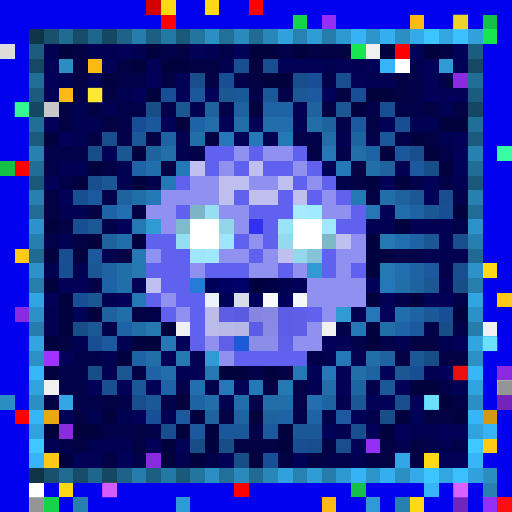
t = 0.00 s
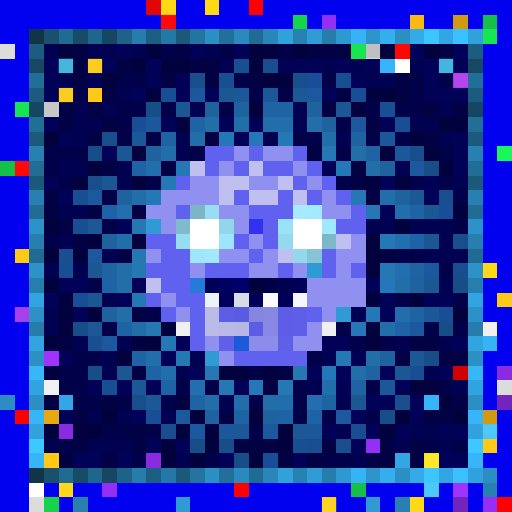
t = 0.34 s
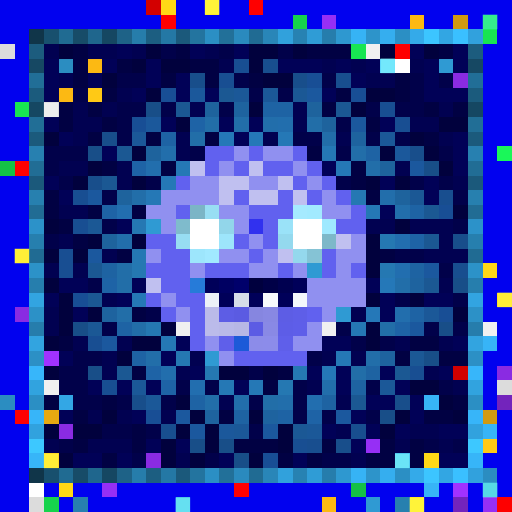
t = 0.69 s
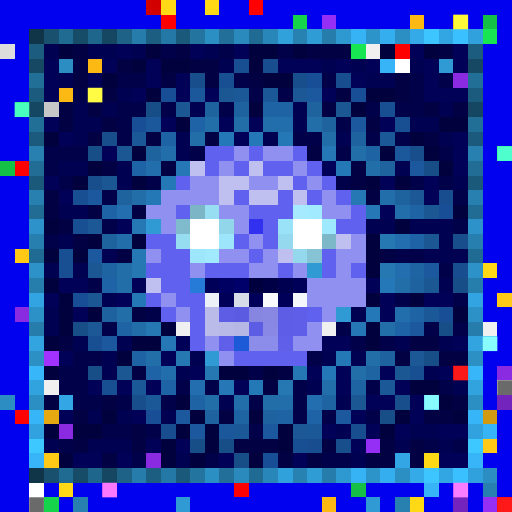
t = 1.03 s
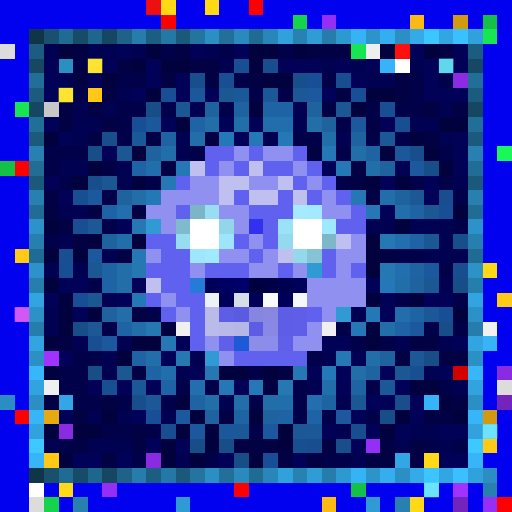
t = 1.37 s
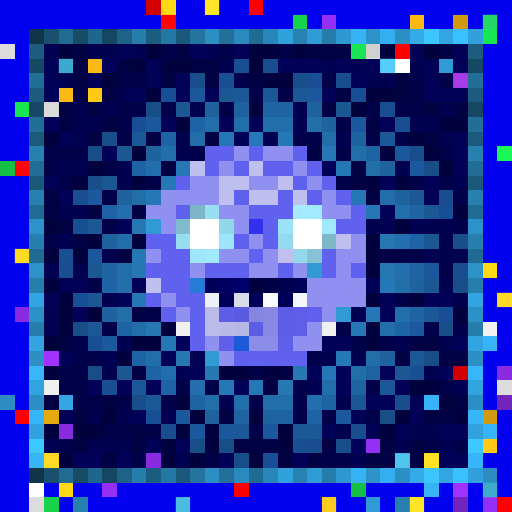
t = 1.72 s

The animated SVG that drew these frames (rendered in a browser with its animation timeline set to each time). Animation: 1 CSS @keyframes rule; one cycle of 2.06 s, repeats indefinitely.

<svg viewBox="0 0 35 35" shape-rendering="crispEdges" xmlns="http://www.w3.org/2000/svg"><style>@keyframes pop{0%,100%{opacity:0}18%{opacity:1}36%{opacity:0}}.a00{animation:pop 1.1s linear 0.00s infinite}.a01{animation:pop 1.1s linear -0.14s infinite}.a02{animation:pop 1.1s linear -0.28s infinite}.a03{animation:pop 1.1s linear -0.41s infinite}.a04{animation:pop 1.1s linear -0.55s infinite}.a05{animation:pop 1.1s linear -0.69s infinite}.a06{animation:pop 1.1s linear -0.83s infinite}.a07{animation:pop 1.1s linear -0.96s infinite}</style><rect width="35" height="35" fill="#0101ef"/><path fill="#d30000" d="M10 0h1v1H10zM31 25h1v1H31z"/><path fill="#ffd816" d="M11 0h1v1H11zM14 0h1v1H14zM33 18h1v1H33zM29 31h1v1H29zM4 33h1v1H4zM28 34h1v1H28z"/><path fill="#ff0000" d="M17 0h1v1H17zM11 1h1v1H11zM27 3h1v1H27zM16 33h1v1H16z"/><path fill="#16d34c" d="M20 1h1v1H20zM3 34h1v1H3z"/><path fill="#962ff5" d="M22 1h1v1H22zM25 30h1v1H25zM7 33h1v1H7zM33 34h1v1H33z"/><path fill="#fcb913" d="M28 1h1v1H28zM6 4h1v1H6zM4 6h1v1H4zM22 34h1v1H22z"/><path fill="#d19a10" d="M31 1h1v1H31zM33 28h1v1H33z"/><path fill="#14c146" d="M33 1h1v1H33zM0 11h1v1H0zM24 33h1v1H24z"/><path fill="#103549" d="M2 2h1v1H2zM2 32h1v1H2z"/><path fill="#18506e" d="M3 2h1v1H3zM3 32h1v1H3z"/><path fill="#206b92" d="M4 2h1v1H4zM4 32h1v1H4z"/><path fill="#174c68" d="M5 2h1v1H5zM5 32h1v1H5z"/><path fill="#1f668d" d="M6 2h1v1H6zM6 32h1v1H6z"/><path fill="#154762" d="M7 2h1v1H7zM2 7h1v1H2zM32 7h1v1H32zM7 32h1v1H7z"/><path fill="#1e6287" d="M8 2h1v1H8zM8 32h1v1H8z"/><path fill="#267dab" d="M9 2h1v1H9zM9 32h1v1H9z"/><path fill="#1c5e81" d="M10 2h1v1H10zM10 32h1v1H10z"/><path fill="#2478a5" d="M11 2h1v1H11zM11 32h1v1H11z"/><path fill="#1b597b" d="M12 2h1v1H12zM2 12h1v1H2zM32 12h1v1H32zM12 32h1v1H12z"/><path fill="#23749f" d="M13 2h1v1H13zM13 32h1v1H13z"/><path fill="#2b8fc4" d="M14 2h1v1H14zM27 2h1v1H27zM2 27h1v1H2zM32 27h1v1H32zM14 32h1v1H14zM27 32h1v1H27z"/><path fill="#227099" d="M15 2h1v1H15zM15 32h1v1H15z"/><path fill="#2a8abe" d="M16 2h1v1H16zM16 32h1v1H16z"/><path fill="#206b93" d="M17 2h1v1H17zM2 17h1v1H2zM32 17h1v1H32zM17 32h1v1H17z"/><path fill="#2986b8" d="M18 2h1v1H18zM18 32h1v1H18z"/><path fill="#31a1dc" d="M19 2h1v1H19zM19 32h1v1H19z"/><path fill="#2782b2" d="M20 2h1v1H20zM20 32h1v1H20z"/><path fill="#2f9cd6" d="M21 2h1v1H21zM21 32h1v1H21z"/><path fill="#267dac" d="M22 2h1v1H22zM2 22h1v1H2zM32 22h1v1H32zM22 32h1v1H22z"/><path fill="#2e98d0" d="M23 2h1v1H23zM23 32h1v1H23z"/><path fill="#36b3f5" d="M24 2h1v1H24zM24 32h1v1H24z"/><path fill="#2d94ca" d="M25 2h1v1H25zM25 32h1v1H25z"/><path fill="#35aeef" d="M26 2h1v1H26zM26 32h1v1H26z"/><path fill="#34aae9" d="M28 2h1v1H28zM28 32h1v1H28z"/><path fill="#3cc5ff" d="M29 2h1v1H29zM29 32h1v1H29z"/><path fill="#32a6e3" d="M30 2h1v1H30zM30 32h1v1H30z"/><path fill="#3ac0ff" d="M31 2h1v1H31zM31 32h1v1H31z"/><path fill="#31a1dd" d="M32 2h1v1H32zM32 32h1v1H32z"/><path fill="#18e552" d="M33 2h1v1H33zM24 3h1v1H24zM1 7h1v1H1z"/><path fill="#dcdcdc" d="M0 3h1v1H0zM34 26h1v1H34zM2 34h1v1H2z"/><path fill="#1c5c7e" d="M2 3h1v1H2zM32 3h1v1H32z"/><path fill="#010151" d="M3 3h1v1H3zM6 3h2v1H6zM9 3h1v1H9zM14 3h1v1H14zM15 4h1v1H15zM22 4h1v1H22zM24 4h1v1H24zM28 4h1v1H28zM4 5h1v1H4zM25 5h2v1H25zM8 6h1v1H8zM5 7h1v1H5zM7 7h1v1H7zM13 7h1v1H13zM20 7h1v1H20zM30 7h1v1H30zM5 8h2v1H5zM20 8h1v1H20zM28 8h2v1H28zM5 9h1v1H5zM12 9h1v1H12zM18 9h1v1H18zM23 9h1v1H23zM30 9h1v1H30zM12 10h1v1H12zM4 11h2v1H4zM8 11h1v1H8zM27 11h1v1H27zM8 12h1v1H8zM31 12h1v1H31zM4 14h2v1H4zM25 15h2v1H25zM28 15h3v1H28zM4 16h1v1H4zM30 16h1v1H30zM7 17h1v1H7zM29 17h3v1H29zM3 18h1v1H3zM5 18h1v1H5zM30 19h1v1H30zM7 20h1v1H7zM3 21h1v1H3zM24 21h1v1H24zM3 22h1v1H3zM5 23h1v1H5zM8 23h1v1H8zM27 23h1v1H27zM30 23h1v1H30zM7 24h1v1H7zM13 24h1v1H13zM22 24h1v1H22zM24 24h1v1H24zM7 25h1v1H7zM12 25h1v1H12zM29 25h1v1H29zM21 26h1v1H21zM31 26h1v1H31zM15 27h1v1H15zM23 27h1v1H23zM6 28h1v1H6zM8 28h1v1H8zM11 28h1v1H11zM23 29h1v1H23zM28 29h2v1H28zM3 30h1v1H3zM6 30h3v1H6zM27 30h1v1H27zM30 30h1v1H30zM12 31h1v1H12zM24 31h1v1H24z"/><path fill="#01013d" d="M4 3h1v1H4zM10 3h1v1H10zM17 3h2v1H17zM20 3h1v1H20zM26 3h1v1H26zM29 3h1v1H29zM9 4h1v1H9zM11 4h2v1H11zM17 4h1v1H17zM7 5h1v1H7zM18 5h2v1H18zM10 6h1v1H10zM25 6h2v1H25zM17 7h1v1H17zM24 7h1v1H24zM12 8h1v1H12zM30 8h2v1H30zM3 9h1v1H3zM28 9h1v1H28zM9 10h1v1H9zM26 10h1v1H26zM29 10h1v1H29zM6 11h1v1H6zM30 11h1v1H30zM5 12h1v1H5zM9 12h1v1H9zM25 12h1v1H25zM27 12h1v1H27zM31 14h1v1H31zM3 15h1v1H3zM27 15h1v1H27zM6 16h1v1H6zM9 16h1v1H9zM25 16h1v1H25zM3 17h1v1H3zM5 17h1v1H5zM25 17h1v1H25zM25 18h1v1H25zM3 19h1v1H3zM4 20h1v1H4zM25 20h1v1H25zM28 20h1v1H28zM4 21h1v1H4zM6 21h1v1H6zM31 21h1v1H31zM4 22h1v1H4zM11 22h1v1H11zM25 22h1v1H25zM3 23h1v1H3zM9 23h2v1H9zM25 23h1v1H25zM8 24h1v1H8zM3 25h1v1H3zM15 25h2v1H15zM18 25h1v1H18zM28 26h2v1H28zM12 27h1v1H12zM30 27h1v1H30zM7 28h1v1H7zM13 28h1v1H13zM17 28h1v1H17zM27 28h1v1H27zM31 28h1v1H31zM3 29h1v1H3zM5 29h2v1H5zM12 29h1v1H12zM14 29h1v1H14zM19 29h1v1H19zM26 29h1v1H26zM11 30h1v1H11zM14 30h1v1H14zM19 30h1v1H19zM4 31h1v1H4zM11 31h1v1H11zM13 31h1v1H13zM17 31h1v1H17z"/><path fill="#010143" d="M5 3h1v1H5zM12 3h1v1H12zM21 3h3v1H21zM30 3h1v1H30zM5 4h1v1H5zM8 4h1v1H8zM13 4h2v1H13zM5 5h1v1H5zM11 5h1v1H11zM14 5h1v1H14zM17 5h1v1H17zM27 5h1v1H27zM7 6h1v1H7zM23 6h1v1H23zM27 6h1v1H27zM4 7h1v1H4zM6 7h1v1H6zM22 7h1v1H22zM29 7h1v1H29zM31 7h1v1H31zM4 8h1v1H4zM7 8h1v1H7zM25 8h1v1H25zM6 9h1v1H6zM10 9h1v1H10zM14 9h1v1H14zM29 9h1v1H29zM21 10h1v1H21zM7 11h1v1H7zM11 11h1v1H11zM24 11h1v1H24zM24 12h1v1H24zM3 13h1v1H3zM25 13h1v1H25zM3 14h1v1H3zM6 14h1v1H6zM9 14h1v1H9zM4 15h1v1H4zM5 16h1v1H5zM8 17h1v1H8zM26 17h1v1H26zM9 21h1v1H9zM4 23h1v1H4zM28 23h2v1H28zM27 24h1v1H27zM30 24h2v1H30zM9 25h1v1H9zM19 25h1v1H19zM18 26h1v1H18zM3 27h1v1H3zM7 27h1v1H7zM31 27h1v1H31zM5 28h1v1H5zM15 28h1v1H15zM29 28h2v1H29zM9 29h1v1H9zM5 30h1v1H5zM9 30h1v1H9zM16 30h3v1H16zM22 30h1v1H22zM26 30h1v1H26zM28 30h1v1H28zM7 31h1v1H7zM19 31h1v1H19zM21 31h1v1H21zM25 31h2v1H25zM28 31h1v1H28z"/><path fill="#010157" d="M8 3h1v1H8zM13 3h1v1H13zM16 3h1v1H16zM28 3h1v1H28zM31 3h1v1H31zM3 4h1v1H3zM7 4h1v1H7zM10 4h1v1H10zM19 4h3v1H19zM23 4h1v1H23zM25 4h1v1H25zM29 4h1v1H29zM31 4h1v1H31zM3 5h1v1H3zM6 5h1v1H6zM10 5h1v1H10zM12 5h1v1H12zM24 5h1v1H24zM29 5h1v1H29zM3 6h1v1H3zM9 6h1v1H9zM12 6h1v1H12zM14 6h1v1H14zM22 6h1v1H22zM29 6h3v1H29zM3 8h1v1H3zM11 8h1v1H11zM15 8h1v1H15zM17 8h1v1H17zM26 8h1v1H26zM4 9h1v1H4zM16 9h1v1H16zM31 9h1v1H31zM7 10h1v1H7zM31 10h1v1H31zM22 11h1v1H22zM31 11h1v1H31zM3 12h1v1H3zM26 12h1v1H26zM29 12h1v1H29zM4 13h1v1H4zM29 13h1v1H29zM26 14h1v1H26zM8 15h1v1H8zM4 19h2v1H4zM9 19h1v1H9zM25 19h1v1H25zM3 20h1v1H3zM8 20h1v1H8zM26 20h1v1H26zM29 20h2v1H29zM5 21h1v1H5zM26 21h1v1H26zM12 23h1v1H12zM22 23h2v1H22zM31 23h1v1H31zM4 24h1v1H4zM11 24h1v1H11zM13 25h1v1H13zM21 25h1v1H21zM23 25h1v1H23zM26 25h1v1H26zM30 25h1v1H30zM6 26h1v1H6zM8 26h1v1H8zM10 26h1v1H10zM16 26h1v1H16zM23 26h1v1H23zM27 26h1v1H27zM25 27h2v1H25zM28 27h1v1H28zM4 28h1v1H4zM9 28h1v1H9zM24 28h1v1H24zM28 28h1v1H28zM22 29h1v1H22zM25 29h1v1H25zM27 29h1v1H27zM30 29h2v1H30zM10 30h1v1H10zM12 30h1v1H12zM24 30h1v1H24zM5 31h2v1H5zM8 31h1v1H8zM15 31h1v1H15zM20 31h1v1H20zM30 31h2v1H30z"/><path fill="#01014a" d="M11 3h1v1H11zM15 3h1v1H15zM19 3h1v1H19zM8 5h2v1H8zM16 5h1v1H16zM22 5h1v1H22zM28 5h1v1H28zM30 5h1v1H30zM5 6h1v1H5zM17 6h1v1H17zM19 6h1v1H19zM28 6h1v1H28zM8 7h2v1H8zM11 7h1v1H11zM15 7h1v1H15zM25 7h1v1H25zM27 7h2v1H27zM8 8h1v1H8zM23 8h1v1H23zM8 9h1v1H8zM20 9h2v1H20zM25 9h1v1H25zM27 9h1v1H27zM3 10h3v1H3zM13 10h1v1H13zM23 10h1v1H23zM30 10h1v1H30zM3 11h1v1H3zM4 12h1v1H4zM10 12h1v1H10zM23 12h1v1H23zM28 12h1v1H28zM30 12h1v1H30zM7 13h1v1H7zM31 13h1v1H31zM7 15h1v1H7zM31 15h1v1H31zM3 16h1v1H3zM27 17h2v1H27zM30 18h1v1H30zM6 19h1v1H6zM27 20h1v1H27zM31 20h1v1H31zM10 21h1v1H10zM7 22h1v1H7zM23 22h1v1H23zM29 22h1v1H29zM31 22h1v1H31zM24 23h1v1H24zM26 23h1v1H26zM5 24h2v1H5zM21 24h1v1H21zM4 25h2v1H4zM17 25h1v1H17zM4 26h2v1H4zM12 26h1v1H12zM14 26h1v1H14zM20 26h1v1H20zM25 26h1v1H25zM30 26h1v1H30zM5 27h2v1H5zM8 27h1v1H8zM11 27h1v1H11zM17 27h1v1H17zM20 27h1v1H20zM20 28h1v1H20zM22 28h1v1H22zM25 28h1v1H25zM7 29h2v1H7zM10 29h1v1H10zM17 29h1v1H17zM4 30h1v1H4zM29 30h1v1H29zM31 30h1v1H31zM9 31h1v1H9zM14 31h1v1H14zM22 31h2v1H22z"/><path fill="#f0f0f0" d="M25 3h1v1H25zM12 22h1v1H12zM22 22h1v1H22zM33 22h1v1H33zM3 26h1v1H3z"/><path fill="#164863" d="M2 4h1v1H2zM32 4h1v1H32z"/><path fill="#2b8dc1" d="M4 4h1v1H4zM0 27h1v1H0zM33 32h1v1H33z"/><path fill="#184e92" d="M16 4h1v1H16zM15 5h1v1H15zM26 7h1v1H26zM27 8h1v1H27zM5 13h1v1H5zM5 15h1v1H5zM4 17h1v1H4zM4 18h1v1H4zM6 23h1v1H6zM28 25h1v1H28zM7 26h1v1H7zM20 30h1v1H20z"/><path fill="#184e8f" d="M18 4h1v1H18zM23 5h1v1H23zM30 13h1v1H30zM31 18h1v1H31zM11 29h1v1H11zM24 29h1v1H24zM21 30h1v1H21z"/><path fill="#37b4f7" d="M26 4h1v1H26zM33 23h1v1H33zM29 27h1v1H29zM33 29h1v1H33zM29 33h1v1H29z"/><path fill="#ffffff" d="M27 4h1v1H27zM13 15h2v1H13zM20 15h2v1H20zM13 16h2v1H13zM20 16h2v1H20zM2 33h1v1H2z"/><path fill="#2f9ad3" d="M30 4h1v1H30zM10 15h1v1H10zM21 18h1v1H21zM23 21h1v1H23zM14 24h1v1H14zM12 34h1v1H12zM25 34h1v1H25z"/><path fill="#216e97" d="M2 5h1v1H2zM32 5h1v1H32z"/><path fill="#184e8b" d="M13 5h1v1H13zM20 5h1v1H20zM7 9h1v1H7zM28 10h1v1H28zM6 12h1v1H6zM31 16h1v1H31zM9 27h1v1H9zM27 27h1v1H27zM23 30h1v1H23z"/><path fill="#184e95" d="M21 5h1v1H21zM11 6h1v1H11zM24 6h1v1H24zM9 8h1v1H9zM30 14h1v1H30zM5 20h1v1H5zM30 21h1v1H30zM10 28h1v1H10zM18 31h1v1H18z"/><path fill="#8a2be2" d="M31 5h1v1H31zM1 21h1v1H1zM34 25h1v1H34zM4 29h1v1H4zM10 31h1v1H10z"/><path fill="#1b5b7d" d="M2 6h1v1H2zM32 6h1v1H32z"/><path fill="#ffc915" d="M6 6h1v1H6zM1 17h1v1H1zM34 20h1v1H34zM33 30h1v1H33zM3 31h1v1H3z"/><path fill="#1b589b" d="M13 6h1v1H13zM10 8h1v1H10zM27 10h1v1H27zM15 29h1v1H15z"/><path fill="#1b5893" d="M15 6h1v1H15zM12 7h1v1H12zM23 7h1v1H23zM8 10h1v1H8zM7 12h1v1H7zM29 14h1v1H29zM29 16h1v1H29zM6 18h1v1H6zM29 19h1v1H29zM6 20h1v1H6zM8 25h1v1H8zM27 25h1v1H27zM24 27h1v1H24z"/><path fill="#1b5898" d="M16 6h1v1H16zM18 6h1v1H18zM9 9h1v1H9zM26 9h1v1H26zM29 21h1v1H29zM9 26h1v1H9zM26 26h1v1H26zM10 27h1v1H10zM16 29h1v1H16zM21 29h1v1H21z"/><path fill="#1b5895" d="M20 6h1v1H20zM28 13h1v1H28zM6 15h1v1H6zM6 22h1v1H6zM28 24h1v1H28zM20 29h1v1H20z"/><path fill="#1b589e" d="M21 6h1v1H21zM24 8h1v1H24zM28 11h1v1H28zM6 13h1v1H6zM6 17h1v1H6zM29 18h1v1H29zM28 22h1v1H28zM7 23h1v1H7zM12 28h1v1H12zM23 28h1v1H23zM13 29h1v1H13zM18 29h1v1H18z"/><path fill="#c7c7c7" d="M3 7h1v1H3z"/><path fill="#184e88" d="M10 7h1v1H10zM6 10h1v1H6zM29 11h1v1H29zM31 19h1v1H31zM5 22h1v1H5zM30 22h1v1H30zM29 24h1v1H29zM6 25h1v1H6zM26 28h1v1H26zM13 30h1v1H13zM15 30h1v1H15zM16 31h1v1H16z"/><path fill="#1e639d" d="M14 7h1v1H14zM21 7h1v1H21zM22 8h1v1H22zM10 10h1v1H10zM26 11h1v1H26zM8 13h1v1H8zM27 13h1v1H27zM7 16h1v1H7z"/><path fill="#1e639f" d="M16 7h1v1H16zM24 9h1v1H24zM28 19h1v1H28zM7 21h1v1H7zM26 24h1v1H26zM14 28h1v1H14zM18 28h1v1H18z"/><path fill="#1e63a4" d="M18 7h2v1H18zM11 9h1v1H11zM25 10h1v1H25zM28 14h1v1H28zM28 21h1v1H28zM8 22h1v1H8zM9 24h1v1H9zM13 27h1v1H13zM19 28h1v1H19z"/><path fill="#216e96" d="M2 8h1v1H2zM32 8h1v1H32z"/><path fill="#1e63a6" d="M13 8h1v1H13zM9 11h1v1H9zM7 14h1v1H7zM28 16h1v1H28zM7 19h1v1H7zM27 22h1v1H27zM10 25h1v1H10zM11 26h1v1H11zM21 28h1v1H21z"/><path fill="#226ea8" d="M14 8h1v1H14zM21 8h1v1H21zM13 9h1v1H13zM8 18h1v1H8zM8 19h1v1H8zM8 21h1v1H8zM9 22h1v1H9zM26 22h1v1H26zM24 25h1v1H24zM18 27h1v1H18z"/><path fill="#226ea9" d="M16 8h1v1H16zM22 9h1v1H22zM24 10h1v1H24zM25 11h1v1H25zM9 13h1v1H9zM27 19h1v1H27zM10 24h1v1H10zM25 24h1v1H25zM14 27h1v1H14z"/><path fill="#226eab" d="M18 8h1v1H18zM11 10h1v1H11zM26 13h1v1H26zM27 14h1v1H27zM8 16h1v1H8zM22 26h1v1H22zM16 27h1v1H16zM19 27h1v1H19z"/><path fill="#226ead" d="M19 8h1v1H19zM10 11h1v1H10zM27 21h1v1H27zM11 25h1v1H11z"/><path fill="#1b5a7c" d="M2 9h1v1H2zM32 9h1v1H32z"/><path fill="#2578b8" d="M15 9h1v1H15zM17 9h1v1H17zM26 19h1v1H26zM25 21h1v1H25zM22 25h1v1H22z"/><path fill="#2578b6" d="M19 9h1v1H19zM23 11h1v1H23zM11 12h1v1H11zM10 13h1v1H10zM9 20h1v1H9zM23 24h1v1H23zM17 26h1v1H17z"/><path fill="#2780b0" d="M2 10h1v1H2zM32 10h1v1H32z"/><path fill="#6161ef" d="M14 10h2v1H14zM17 10h1v1H17zM20 10h1v1H20zM14 11h1v1H14zM16 11h1v1H16zM18 11h2v1H18zM21 11h1v1H21zM12 12h1v1H12zM20 12h1v1H20zM22 12h1v1H22zM16 13h1v1H16zM19 13h1v1H19zM21 13h1v1H21zM23 13h1v1H23zM12 14h1v1H12zM17 14h3v1H17zM24 14h1v1H24zM18 15h1v1H18zM23 15h2v1H23zM10 16h2v1H10zM16 16h1v1H16zM18 16h1v1H18zM11 17h2v1H11zM17 17h1v1H17zM22 17h1v1H22zM10 18h3v1H10zM14 18h3v1H14zM19 18h1v1H19zM22 18h1v1H22zM24 18h1v1H24zM11 19h2v1H11zM10 20h1v1H10zM12 20h2v1H12zM11 21h1v1H11zM13 21h1v1H13zM21 21h1v1H21zM13 22h1v1H13zM13 23h1v1H13zM16 24h5v1H16z"/><path fill="#9090f0" d="M16 10h1v1H16zM18 10h2v1H18zM15 11h1v1H15zM20 11h1v1H20zM13 12h2v1H13zM17 12h2v1H17zM21 12h1v1H21zM11 13h4v1H11zM22 13h1v1H22zM10 14h2v1H10zM15 14h2v1H15zM22 14h2v1H22zM11 15h1v1H11zM16 15h1v1H16zM17 16h1v1H17zM24 16h1v1H24zM10 17h1v1H10zM15 17h2v1H15zM18 17h1v1H18zM23 17h2v1H23zM13 18h1v1H13zM17 18h2v1H17zM20 18h1v1H20zM23 18h1v1H23zM21 19h4v1H21zM11 20h1v1H11zM21 20h4v1H21zM12 21h1v1H12zM22 21h1v1H22zM21 22h1v1H21zM14 23h1v1H14zM20 23h2v1H20zM15 24h1v1H15z"/><path fill="#2578b5" d="M22 10h1v1H22zM12 11h1v1H12zM25 14h1v1H25zM24 22h1v1H24zM11 23h1v1H11zM15 26h1v1H15z"/><path fill="#1af759" d="M34 10h1v1H34z"/><path fill="#fe0000" d="M1 11h1v1H1zM1 28h1v1H1zM34 34h1v1H34z"/><path fill="#216d95" d="M2 11h1v1H2zM32 11h1v1H32z"/><path fill="#c0c0f0" d="M13 11h1v1H13zM17 11h1v1H17zM15 12h2v1H15zM19 12h1v1H19zM15 13h1v1H15zM17 13h2v1H17zM20 13h1v1H20zM23 16h1v1H23zM19 17h1v1H19zM10 19h1v1H10z"/><path fill="#2780af" d="M2 13h1v1H2zM32 13h1v1H32zM33 33h1v1H33zM5 34h1v1H5zM27 34h1v1H27z"/><path fill="#2578b3" d="M24 13h1v1H24zM9 15h1v1H9zM9 17h1v1H9zM20 25h1v1H20z"/><path fill="#216c94" d="M2 14h1v1H2zM32 14h1v1H32z"/><path fill="#226eaf" d="M8 14h1v1H8zM27 16h1v1H27zM27 18h1v1H27zM13 26h1v1H13zM21 27h1v1H21z"/><path fill="#7bb5c6" d="M13 14h1v1H13z"/><path fill="#98def3" d="M14 14h1v1H14z"/><path fill="#a5eaff" d="M20 14h1v1H20z"/><path fill="#a2eaff" d="M21 14h1v1H21z"/><path fill="#2c92c9" d="M2 15h1v1H2zM32 15h1v1H32z"/><path fill="#7fbbcc" d="M12 15h1v1H12z"/><path fill="#92d6ea" d="M15 15h1v1H15z"/><path fill="#3131ef" d="M17 15h1v1H17z"/><path fill="#9ae2f8" d="M19 15h1v1H19z"/><path fill="#9fe9ff" d="M22 15h1v1H22z"/><path fill="#267fae" d="M2 16h1v1H2zM32 16h1v1H32z"/><path fill="#97ddf2" d="M12 16h1v1H12z"/><path fill="#9de5fb" d="M15 16h1v1H15z"/><path fill="#94d9ee" d="M19 16h1v1H19z"/><path fill="#7db8c9" d="M22 16h1v1H22z"/><path fill="#2578b2" d="M26 16h1v1H26zM9 18h1v1H9zM26 18h1v1H26zM10 22h1v1H10zM12 24h1v1H12zM14 25h1v1H14zM19 26h1v1H19z"/><path fill="#9de6fc" d="M13 17h1v1H13z"/><path fill="#a1e9ff" d="M14 17h1v1H14z"/><path fill="#94d8ed" d="M20 17h1v1H20z"/><path fill="#85c3d5" d="M21 17h1v1H21z"/><path fill="#2c92c8" d="M2 18h1v1H2zM32 18h1v1H32z"/><path fill="#1e63a2" d="M7 18h1v1H7zM28 18h1v1H28zM25 25h1v1H25zM24 26h1v1H24zM22 27h1v1H22zM16 28h1v1H16z"/><path fill="#267ead" d="M2 19h1v1H2zM32 19h1v1H32z"/><path fill="#267bd9" d="M13 19h1v1H13z"/><path fill="#000059" d="M14 19h1v1H14zM20 19h1v1H20zM15 20h1v1H15zM17 20h1v1H17zM19 20h1v1H19z"/><path fill="#000062" d="M15 19h1v1H15z"/><path fill="#00006b" d="M16 19h1v1H16z"/><path fill="#00003e" d="M17 19h1v1H17z"/><path fill="#000047" d="M18 19h1v1H18z"/><path fill="#000050" d="M19 19h1v1H19z"/><path fill="#32a4e1" d="M2 20h1v1H2zM32 20h1v1H32z"/><path fill="#ecf1f7" d="M14 20h1v1H14z"/><path fill="#d6dde8" d="M16 20h1v1H16z"/><path fill="#f8fafc" d="M18 20h1v1H18z"/><path fill="#f4f7fb" d="M20 20h1v1H20z"/><path fill="#2c91c7" d="M2 21h1v1H2zM32 21h1v1H32z"/><path fill="#bbbbe9" d="M14 21h1v1H14z"/><path fill="#5d5de5" d="M15 21h1v1H15zM19 21h1v1H19z"/><path fill="#5b5be2" d="M16 21h1v1H16z"/><path fill="#8686e0" d="M17 21h1v1H17z"/><path fill="#8888e3" d="M18 21h1v1H18z"/><path fill="#5e5ee8" d="M20 21h1v1H20z"/><path fill="#bbbbea" d="M14 22h1v1H14z"/><path fill="#b9b9e8" d="M15 22h1v1H15z"/><path fill="#b7b7e5" d="M16 22h1v1H16z"/><path fill="#5c5ce4" d="M17 22h1v1H17z"/><path fill="#8989e5" d="M18 22h1v1H18z"/><path fill="#5d5de7" d="M19 22h1v1H19z"/><path fill="#5e5ee9" d="M20 22h1v1H20z"/><path fill="#32a4e0" d="M2 23h1v1H2zM32 23h1v1H32z"/><path fill="#5f5fea" d="M15 23h1v1H15zM19 23h1v1H19z"/><path fill="#1c5ad8" d="M16 23h1v1H16z"/><path fill="#8c8ce9" d="M17 23h1v1H17z"/><path fill="#8c8cea" d="M18 23h1v1H18z"/><path fill="#2c90c5" d="M2 24h1v1H2zM32 24h1v1H32z"/><path fill="#a132ff" d="M3 24h1v1H3zM31 33h1v1H31z"/><path fill="#37b6fa" d="M2 25h1v1H2zM32 25h1v1H32z"/><path fill="#31a3df" d="M2 26h1v1H2zM32 26h1v1H32z"/><path fill="#33a7e5" d="M4 27h1v1H4zM27 31h1v1H27z"/><path fill="#7324bc" d="M34 27h1v1H34zM31 34h1v1H31z"/><path fill="#37b5f9" d="M2 28h1v1H2zM32 28h1v1H32z"/><path fill="#e7a911" d="M3 28h1v1H3z"/><path fill="#31a2de" d="M2 29h1v1H2zM32 29h1v1H32z"/><path fill="#3dc8ff" d="M2 30h1v1H2zM32 30h1v1H32z"/><path fill="#37b5f8" d="M2 31h1v1H2zM32 31h1v1H32z"/><g fill="#ff1b1b"><rect x="10" y="0" width="1" height="1" class="a00"/><rect x="11" y="1" width="1" height="1" class="a06"/><rect x="27" y="3" width="1" height="1" class="a00"/><rect x="1" y="11" width="1" height="1" class="a06"/><rect x="31" y="25" width="1" height="1" class="a02"/><rect x="34" y="34" width="1" height="1" class="a02"/></g><g fill="#ffff49"><rect x="14" y="0" width="1" height="1" class="a04"/><rect x="29" y="31" width="1" height="1" class="a06"/><rect x="28" y="34" width="1" height="1" class="a04"/></g><rect x="31" y="1" width="1" height="1" fill="#ffff3c" class="a02"/><rect x="33" y="1" width="1" height="1" fill="#45ffad" class="a04"/><rect x="25" y="3" width="1" height="1" fill="#6c6c6c" class="a06"/><rect x="4" y="4" width="1" height="1" fill="#75ffff" class="a06"/><g fill="#ffff43"><rect x="6" y="4" width="1" height="1" class="a00"/><rect x="4" y="6" width="1" height="1" class="a00"/><rect x="22" y="34" width="1" height="1" class="a06"/></g><g fill="#8effff"><rect x="26" y="4" width="1" height="1" class="a04"/><rect x="33" y="23" width="1" height="1" class="a02"/><rect x="29" y="27" width="1" height="1" class="a02"/><rect x="33" y="29" width="1" height="1" class="a00"/><rect x="29" y="33" width="1" height="1" class="a00"/></g><g fill="#7dffff"><rect x="30" y="4" width="1" height="1" class="a00"/><rect x="12" y="34" width="1" height="1" class="a04"/></g><g fill="#ff75ff"><rect x="31" y="5" width="1" height="1" class="a06"/><rect x="1" y="21" width="1" height="1" class="a00"/></g><g fill="#ffff47"><rect x="6" y="6" width="1" height="1" class="a02"/><rect x="1" y="17" width="1" height="1" class="a04"/><rect x="34" y="20" width="1" height="1" class="a04"/><rect x="3" y="31" width="1" height="1" class="a04"/></g><rect x="1" y="7" width="1" height="1" fill="#4dffc6" class="a02"/><rect x="3" y="7" width="1" height="1" fill="#ffffff" class="a04"/><rect x="34" y="10" width="1" height="1" fill="#51ffd4" class="a02"/><g fill="#636363"><rect x="34" y="26" width="1" height="1" class="a02"/><rect x="2" y="34" width="1" height="1" class="a02"/></g><rect x="27" y="31" width="1" height="1" fill="#85ffff" class="a04"/><rect x="7" y="33" width="1" height="1" fill="#ff7dff" class="a02"/><rect x="31" y="33" width="1" height="1" fill="#ff83ff" class="a02"/><rect x="33" y="33" width="1" height="1" fill="#6cffff" class="a04"/></svg>
